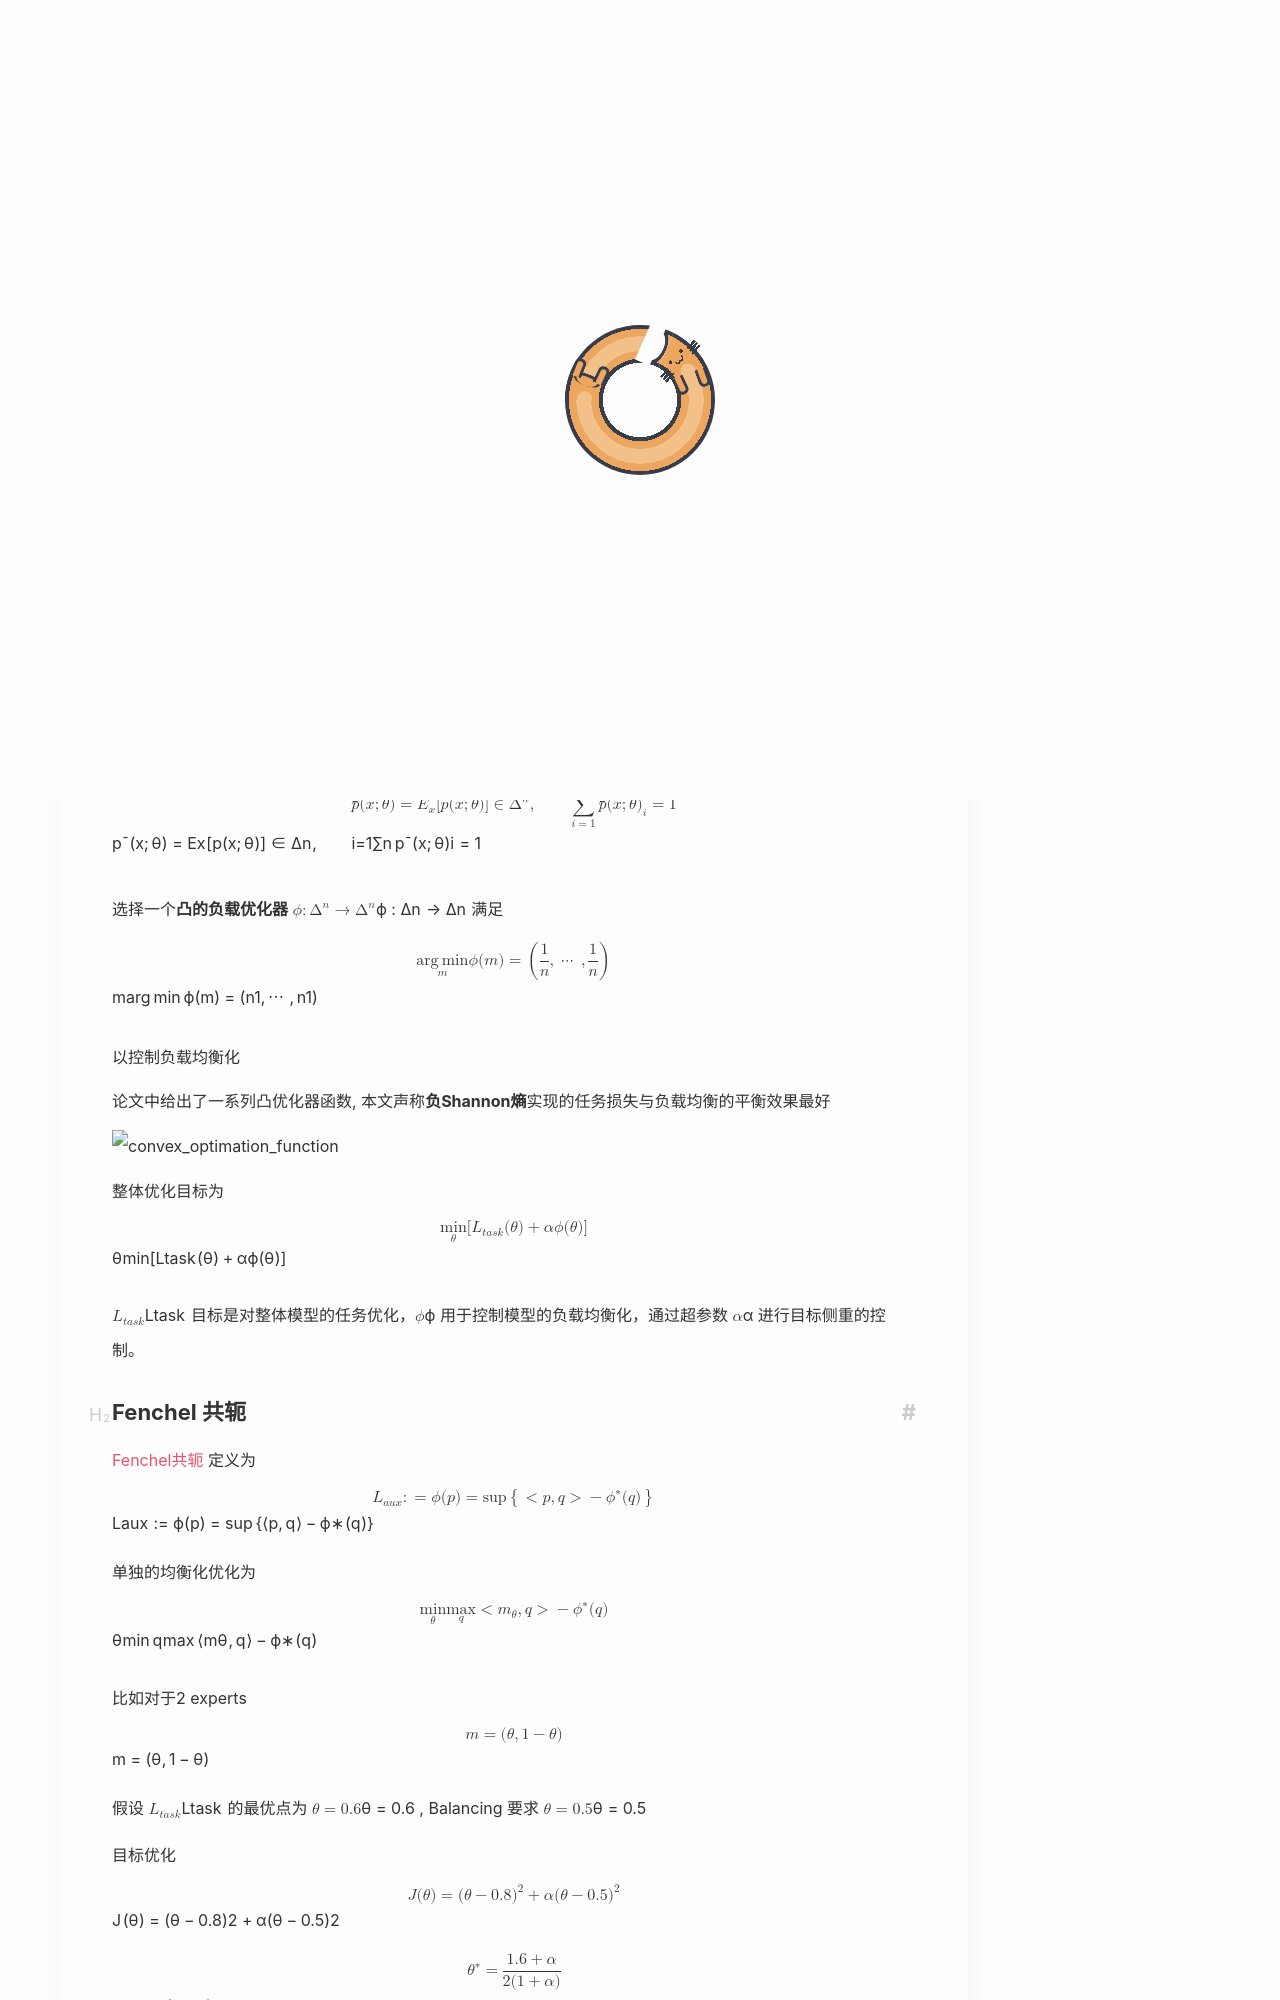

repository: Yuukowww/Yuukowww.github.io · page: CS/LLM/MoE/balancing_of_moe/index.html · generator: jekyll

---
title: φ - Balancing for Mixture-of-Experts Training
date: 2026-07-26
updated: 2026-07-26
categories: LLM
tag: [MoE, LLM]
description: 凸几何优化与专家负载均衡
cover: picture/koi1.jpeg
---

# φ - Balancing for Mixture of experts traning

MoE 总是倾向于每次Top-k 的 Experts 的负载均衡化.

每一个专家激活概率为 $p(x;\theta)_i$,$p(x;\theta) = \mathrm{Softmax}(W_rx)$,对应整体激活期望为
$$
\bar{p} (x;\theta) = \mathbb{E}_{x} [p(x;\theta)]\in \Delta^n,\qquad \sum_{i=1}^n \bar{p}(x;\theta)_i = 1
$$


选择一个**凸的负载优化器** $\phi : \Delta^n \to \Delta^n$ 满足
$$
\argmin_m\phi(m) = \left(\frac{1}{n},\cdots, \frac{1}{n}\right)
$$
以控制负载均衡化

论文中给出了一系列凸优化器函数, 本文声称**负Shannon熵**实现的任务损失与负载均衡的平衡效果最好

![convex_optimation_function](/picture/moe/convex_opfun.png)

整体优化目标为
$$
\min_\theta [L_{task}(\theta) +\alpha \phi(\theta)] 
$$

$L_{task}$ 目标是对整体模型的任务优化，$\phi$ 用于控制模型的负载均衡化，通过超参数 $\alpha$ 进行目标侧重的控制。
